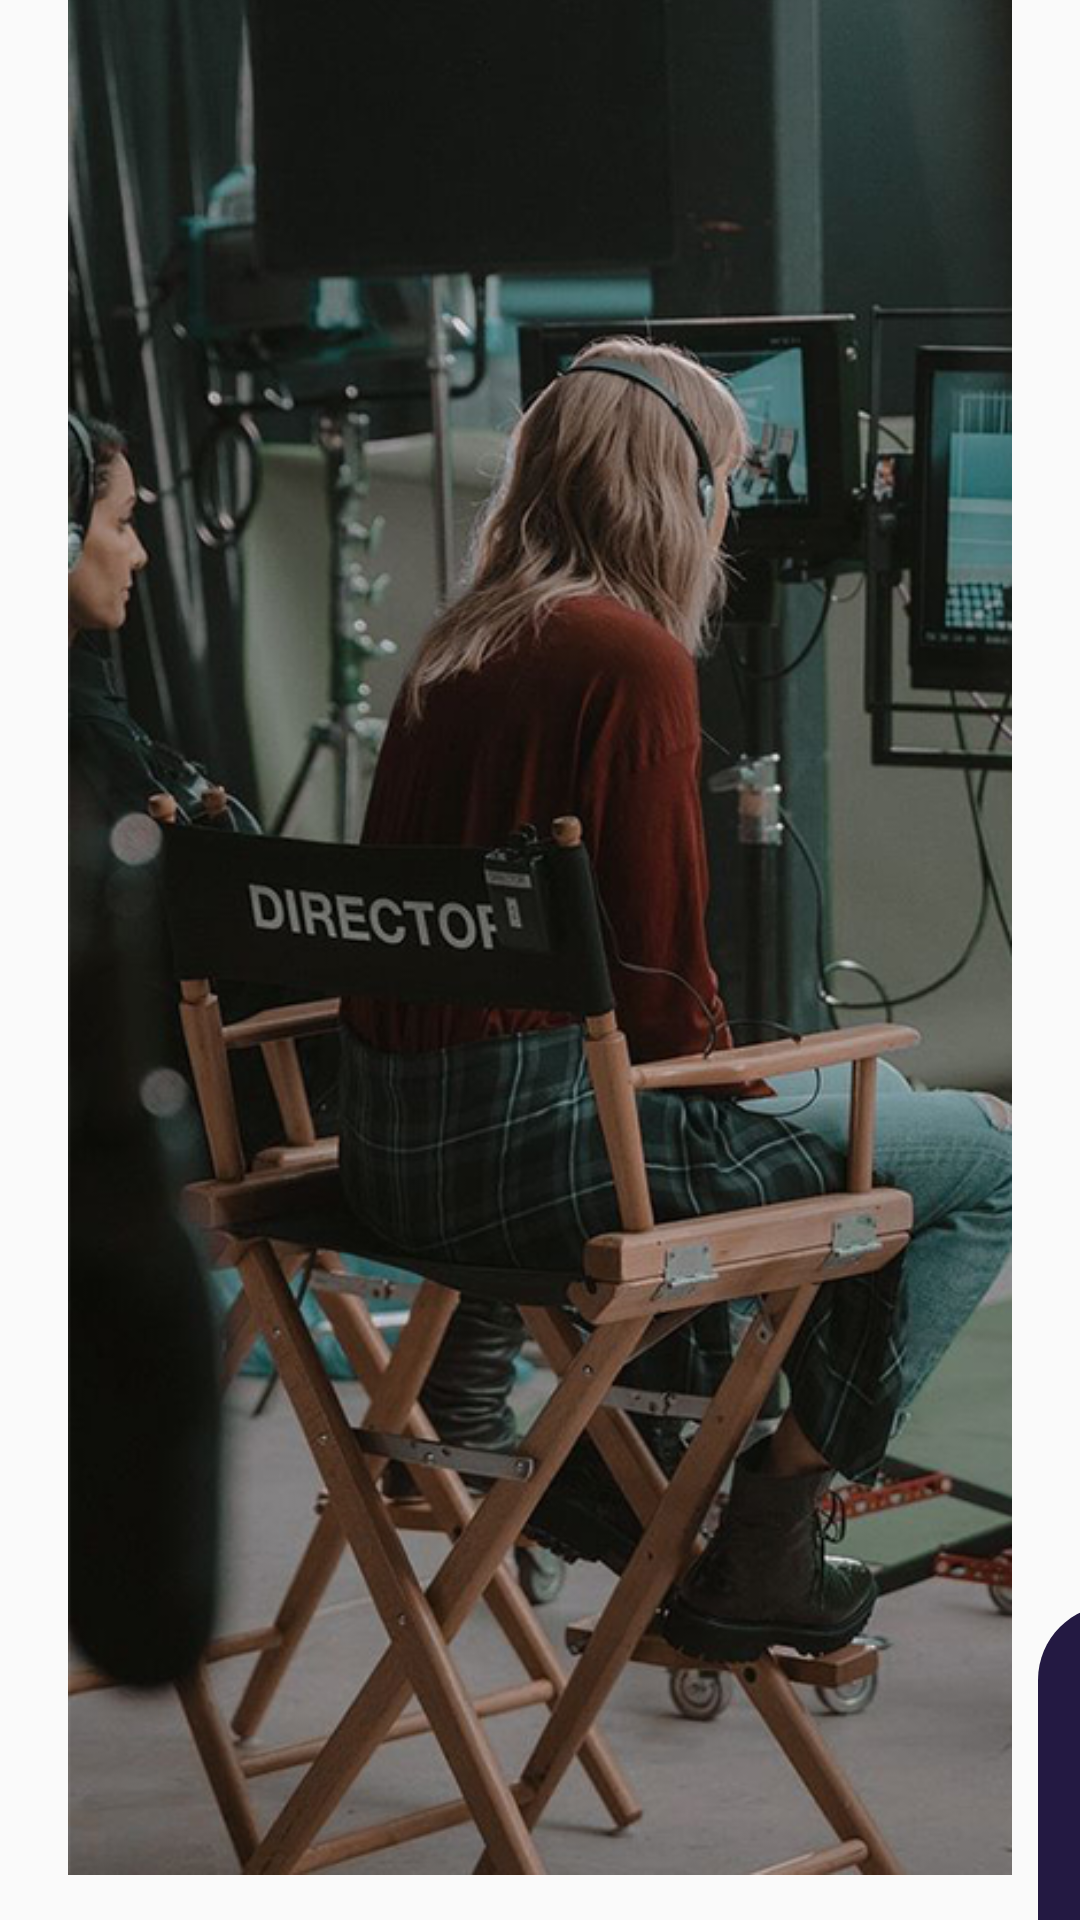

This screen was rendered from an Android layout file. Write that file and the resources it references.
<!-- AndroidManifest.xml: application theme Theme.ArtflowV1 -->
<!-- res/layout/fragment_tendencias.xml -->
<?xml version="1.0" encoding="utf-8"?>
<FrameLayout xmlns:android="http://schemas.android.com/apk/res/android"
    xmlns:app="http://schemas.android.com/apk/res-auto"
    xmlns:tools="http://schemas.android.com/tools"
    android:layout_width="match_parent"
    android:layout_height="match_parent"
    tools:context=".TendenciasFragment">

    

    <ImageView
        android:id="@+id/imageView3"
        android:layout_width="match_parent"
        android:layout_height="match_parent"
        android:layout_gravity="center"
        android:layout_marginBottom="10dp"
        android:src="@drawable/taylorxl" />

    <TextView
        android:id="@+id/textView"
        android:layout_width="165dp"
        android:layout_height="wrap_content"
        android:layout_marginLeft="30dp"
        android:layout_marginTop="640dp"
        android:text="Marta Fonzi"
        android:textColor="#FBFBFB"
        android:textColorHint="#FFFFFF"
        android:textSize="24sp"
        android:textStyle="bold" />

    <TextView
        android:id="@+id/textView2"
        android:layout_width="170dp"
        android:layout_height="50dp"
        android:text="Hoy estuve muy inspirada  en el rodaje.  "
        android:textColor="#FFFFFF"
        android:layout_marginTop="675dp"
        android:layout_marginLeft="30dp"/>

    

    <View
        android:id="@+id/rectangle_8"
        android:layout_width="51dp"
        android:layout_height="182dp"
        android:layout_alignParentLeft="true"
        android:layout_alignParentTop="true"
        android:layout_marginLeft="346dp"
        android:layout_marginTop="535dp"
        android:background="@drawable/rectangle_8" />

    <ImageView
        android:id="@+id/vectorGuardar"
        android:layout_width="wrap_content"
        android:layout_height="wrap_content"
        android:src="@drawable/guardar"
        android:layout_marginTop="555dp"
        android:layout_marginLeft="365dp"/>

    <ImageView
        android:id="@+id/vectorComentar"
        android:layout_width="wrap_content"
        android:layout_height="wrap_content"
        android:src="@drawable/comentario"
        android:layout_marginTop="595dp"
        android:layout_marginLeft="363dp"/>

    <ImageView
        android:id="@+id/vectorCorazon"
        android:layout_width="wrap_content"
        android:layout_height="wrap_content"
        android:src="@drawable/vectorcorazon"
        android:layout_marginTop="635dp"
        android:layout_marginLeft="360dp"/>

    <ImageView
        android:id="@+id/vectorShape"
        android:layout_width="wrap_content"
        android:layout_height="wrap_content"
        android:src="@drawable/ellipse"
        android:layout_marginTop="675dp"
        android:layout_marginLeft="353dp"/>

    <ImageView
        android:id="@+id/vectorClose"
        android:layout_width="wrap_content"
        android:layout_height="wrap_content"
        android:src="@drawable/close"
        android:layout_marginTop="684dp"
        android:layout_marginLeft="362dp"/>


    

</FrameLayout>
<!-- resources referenced by this layout -->
<resources>
  <!-- drawable close: png bitmap (drawable, 211 bytes) -->
  <!-- drawable comentario: png bitmap (drawable, 307 bytes) -->
  <!-- drawable ellipse: png bitmap (drawable, 682 bytes) -->
  <!-- drawable guardar: png bitmap (drawable, 220 bytes) -->
  <!-- drawable rectangle_8 (drawable) -->
  <vector
  xmlns:android="http://schemas.android.com/apk/res/android"
  xmlns:aapt="http://schemas.android.com/aapt"
  android:width="51dp"
  android:height="182dp"
  android:viewportWidth="51"
  android:viewportHeight="182"
      >
  <group>
      <clip-path
          android:pathData="M25 0H26C39.8071 0 51 11.1929 51 25V157C51 170.807 39.8071 182 26 182H25C11.1929 182 0 170.807 0 157V25C0 11.1929 11.1929 0 25 0Z"
          />
      <path
          android:pathData="M0 0V182H51V0"
          android:fillColor="#231942"
          />
  </group>
  </vector>
  <!-- drawable taylorxl: png bitmap (drawable, 492897 bytes) -->
  <!-- drawable vectorcorazon: png bitmap (drawable, 318 bytes) -->
  <style name="Theme.ArtflowV1" parent="Base.Theme.ArtflowV1" />
  <style name="Base.Theme.ArtflowV1" parent="Theme.AppCompat.Light.NoActionBar">
          <item name="android:windowIsTranslucent">true</item>
          
          
      </style>
</resources>
